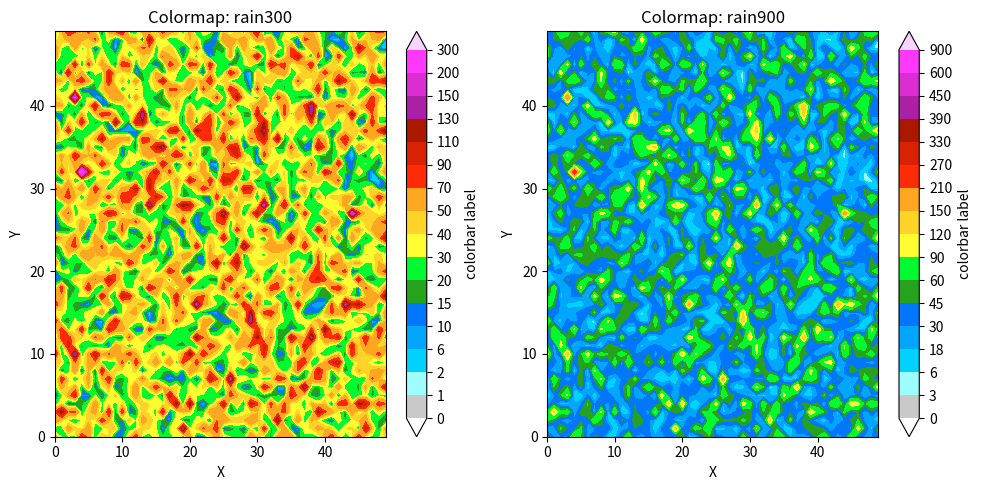

This chart was generated by the following Python code:
#!/usr/bin/env python3
"""
Custom colormaps for meteorological visualization
v1.1 - 2026-0310, add a option (cmap_name == 'dbz')
"""

import numpy as np
from matplotlib.colors import ListedColormap, BoundaryNorm, LinearSegmentedColormap

def _mycolors(colors_name):
    if colors_name == 'rain_colors':
        # Colors based on CWA quantitative precipitation forecast. 
        # Based on Taiwan Central Weather Administration (CWA) color schemes
        colors = [
            '#FFFFFF',  #0  
            '#C9C9C9',  #1 
            '#9EFDFF',  #2
            '#01D2FD',  #6
            '#00A6FC',  #10
            '#0177FD',  #15
            '#26A21C',  #20 
            '#00F92F',  #30 
            '#FEFD31',  #40 
            '#FFD328',  #50
            '#FFA720',  #70 
            '#FF2B06',  #90 
            '#D92203',  #110 
            '#AA1800',  #130 
            '#AB20A4',  #150 
            '#DC2DD2',  #200 
            '#FF38FB',  #300 
            '#F6D5FD',  #>300
        ]
    elif colors_name == 'dbz_colors':
        # Anchor colors for CWA radar echo (Radar Echo) 0~65 dBZ
        colors = [
            '#FFFFFF',  # 0 dBZ (Cyan)
            '#00FFFF',  # 0 dBZ (Cyan)
            '#0099FF',  # 5 dBZ (Light Blue)
            '#0000FF',  # 10 dBZ (Blue)
            '#00FF00',  # 15 dBZ (Lime Green)
            '#00CC00',  # 20 dBZ (Green)
            '#009900',  # 25 dBZ (Dark Green)
            '#CCFF00',  # 30 dBZ (Yellow-Green)
            '#FFFF00',  # 35 dBZ (Yellow)
            '#FFCC00',  # 40 dBZ (Orange-Yellow)
            '#FF9900',  # 45 dBZ (Orange)
            '#FF0000',  # 50 dBZ (Red)
            '#CC0000',  # 55 dBZ (Dark Red)
            '#FF00FF',  # 60 dBZ (Magenta)
            '#9900FF',  # 65 dBZ (Purple)
        ]
    return colors

def mycmap(cmap_name='rain300'):
    """
    Get custom colormap, levels, and normalization for meteorological data
    
    Parameters
    ----------
    cmap_name : str
        Name of the colormap scheme:
        - 'rain300': CWA Accumulated Precipitaion
        - 'rain900': Extended precipitation range 
    
    Returns
    -------
    cmap : ListedColormap
        Matplotlib colormap object
    levels : array
        Boundary levels for the colormap
    norm : BoundaryNorm
        Normalization object for mapping data to colors
    
    """
    
    # set colors and levels 
    if cmap_name == 'rain300':
        # 18 colors, 17 levels,
        colors = _mycolors('rain_colors')        
        levels = np.array([  0,   1,   2,   6,  10,
                            15,  20,  30,  40,  50,
                            70,  90, 110, 130, 150,
                           200, 300])
        cmap = ListedColormap(colors, name=cmap_name)
        
    elif cmap_name == 'rain900':
        colors = _mycolors('rain_colors')       
        levels = np.array([0, 3, 6, 18, 30, 45, 60, 90, 120, 
                           150, 210, 270, 330, 390, 450, 600, 900])
        cmap = ListedColormap(colors, name=cmap_name)
        
    elif cmap_name == 'dbz':
        anchor_colors = _mycolors('dbz_colors')
        # Generate levels from 0 to 65 with 1 dBZ increments (Total 66 boundaries, 65 bins)
        levels = np.arange(0, 66, 1)
        interpolated_cmap = LinearSegmentedColormap.from_list('dbz_interp', anchor_colors, N=len(levels)+1)
        
        # Extract the interpolated colors to strictly maintain the ListedColormap output format
        colors = [interpolated_cmap(i) for i in range(interpolated_cmap.N)]
        cmap = ListedColormap(colors, name=cmap_name)
    
    else:
        raise ValueError(f"Unknown colormap name: {cmap_name}. ")
    
    # Create normalization
    norm = BoundaryNorm(levels, ncolors=len(colors), extend='both')
    
    return cmap, levels, norm


def get_cmap_only(cmap_name='rain300'):
    """
    Get only the colormap object without levels and norm
    
    Parameters
    ----------
    cmap_name : str
        Name of the colormap scheme
    
    Returns
    -------
    cmap : ListedColormap
        Matplotlib colormap object
    """
    cmap, _, _ = mycmap(cmap_name)
    return cmap


def get_levels_only(cmap_name='rain300'):
    """
    Get only the levels array
    
    Parameters
    ----------
    cmap_name : str
        Name of the colormap scheme
    
    Returns
    -------
    levels : array
        Boundary levels for the colormap
    """
    _, levels, _ = mycmap(cmap_name)
    return levels


if __name__ == "__main__":
    # Test the colormap
    import matplotlib.pyplot as plt
    
    # Create test data
    np.random.seed(42)
    data = np.random.gamma(2, 20, (50, 50))

    # campes tested
    cmap_names = ['rain300', 'rain900']
    
    # Create figure with three subplots
    fig, axes = plt.subplots(1, len(cmap_names), figsize=(10, 5))
       
    for ax, name in zip(axes, cmap_names):
        cmap, levels, norm = mycmap(name)
        
        cf = ax.contourf(data, levels=levels, cmap=cmap, norm=norm, extend='both')
        cbar = plt.colorbar(cf, ax=ax, label='colorbar label', ticks=levels)
        ax.set_title(f'Colormap: {name}')
        ax.set_xlabel('X')
        ax.set_ylabel('Y')
    
    plt.tight_layout()
    plt.savefig('./mycmap.png', dpi=150, bbox_inches='tight')
    plt.close()
    #breakpoint()
    print("Test plot saved: ./mycmap.png")
